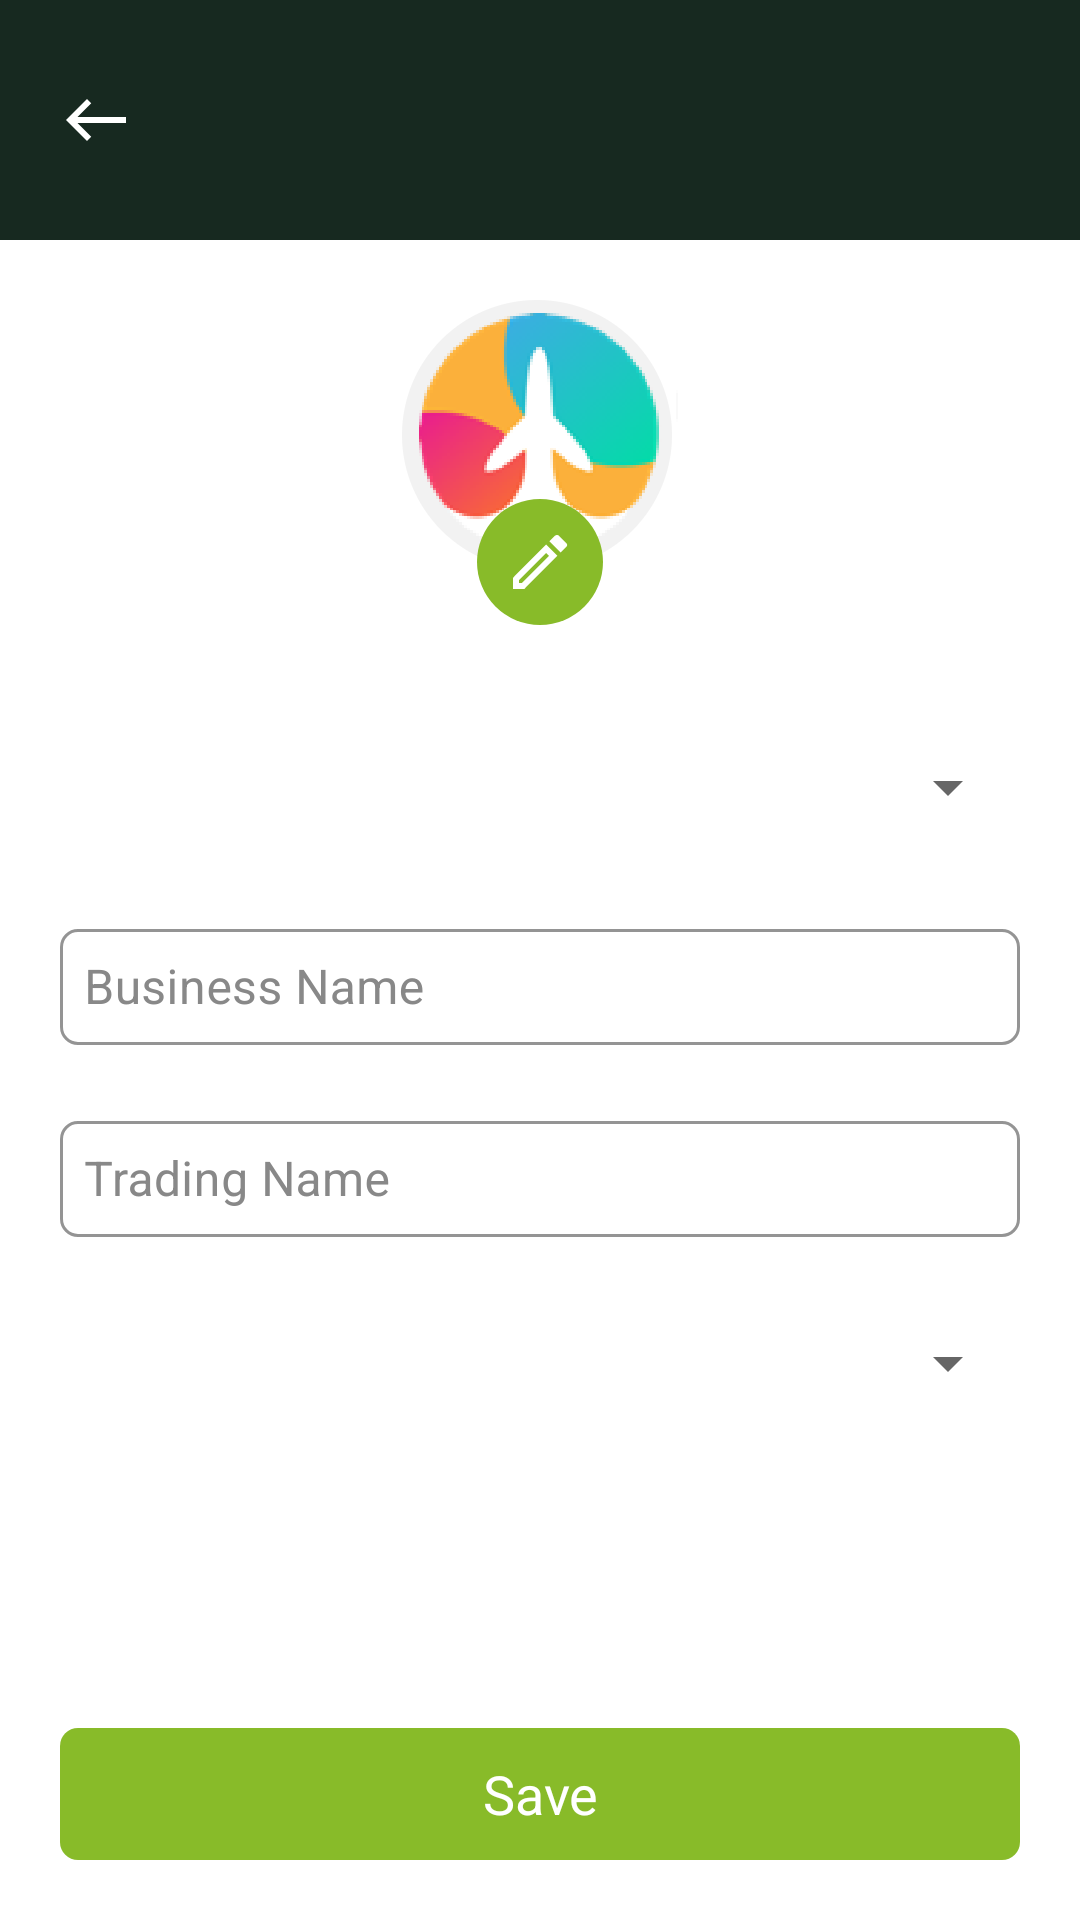

This screen was rendered from an Android layout file. Write that file and the resources it references.
<!-- AndroidManifest.xml: application theme Theme.Catertool -->
<!-- res/layout/activity_company.xml -->
<?xml version="1.0" encoding="utf-8"?>
<RelativeLayout xmlns:android="http://schemas.android.com/apk/res/android"
    xmlns:app="http://schemas.android.com/apk/res-auto"
    xmlns:tools="http://schemas.android.com/tools"
    android:layout_width="match_parent"
    android:layout_height="match_parent"
    tools:context=".Company">

    <include
        android:id="@+id/inToolbar"
        layout="@layout/item_custom_toolbar" />

    <androidx.core.widget.NestedScrollView
        android:id="@+id/nsvScroll"
        android:layout_width="match_parent"
        android:layout_height="wrap_content"
        android:layout_above="@+id/btnSave"
        android:layout_below="@+id/inToolbar"
        android:layout_marginHorizontal="@dimen/dimen_20"
        android:layout_marginTop="@dimen/dimen_20"
        android:scrollbars="none">

        <LinearLayout
            android:layout_width="match_parent"
            android:layout_height="wrap_content"
            android:orientation="vertical">

            <RelativeLayout
                android:layout_width="wrap_content"
                android:layout_height="wrap_content"
                android:layout_gravity="center">

                <androidx.appcompat.widget.AppCompatImageView
                    android:id="@+id/ivCompanyLogo"
                    android:layout_width="wrap_content"
                    android:layout_height="wrap_content"
                    app:srcCompat="@drawable/company_logo" />

                <androidx.appcompat.widget.AppCompatImageView
                    android:layout_width="wrap_content"
                    android:layout_height="wrap_content"
                    android:layout_below="@+id/ivCompanyLogo"
                    android:layout_centerHorizontal="true"
                    android:layout_marginTop="-30dp"
                    app:srcCompat="@drawable/ic_edit" />

            </RelativeLayout>

            <LinearLayout
                android:layout_width="match_parent"
                android:layout_height="@dimen/dimen_44"
                android:layout_marginTop="@dimen/dimen_20"
                android:background="@drawable/bg_spinner_outline"
                android:orientation="vertical">

                <androidx.appcompat.widget.AppCompatSpinner
                    android:id="@+id/ssBusinessType"
                    android:layout_width="match_parent"
                    android:layout_height="match_parent"
                    android:padding="0dp" />

            </LinearLayout>

            <com.google.android.material.textfield.TextInputLayout
                style="@style/Widget.MaterialComponents.TextInputLayout.OutlinedBox"
                android:layout_width="match_parent"
                android:layout_height="@dimen/dimen_44"
                android:layout_marginTop="@dimen/dimen_20"
                android:textColorHint="@color/light_888888"
                app:boxCornerRadiusBottomEnd="@dimen/dimen_6"
                app:boxCornerRadiusBottomStart="@dimen/dimen_6"
                app:boxCornerRadiusTopEnd="@dimen/dimen_6"
                app:boxCornerRadiusTopStart="@dimen/dimen_6"
                app:boxStrokeColor="@color/black_172920">

                <com.google.android.material.textfield.TextInputEditText
                    android:id="@+id/etBusinessName"
                    style="@style/et_login_black_16sp_lato_medium"
                    android:layout_width="match_parent"
                    android:layout_height="match_parent"
                    android:hint="@string/business_name"
                    android:inputType="textCapSentences"
                    android:padding="@dimen/dimen_8" />
            </com.google.android.material.textfield.TextInputLayout>

            <com.google.android.material.textfield.TextInputLayout
                style="@style/Widget.MaterialComponents.TextInputLayout.OutlinedBox"
                android:layout_width="match_parent"
                android:layout_height="@dimen/dimen_44"
                android:layout_marginTop="@dimen/dimen_20"
                android:textColorHint="@color/light_888888"
                app:boxCornerRadiusBottomEnd="@dimen/dimen_6"
                app:boxCornerRadiusBottomStart="@dimen/dimen_6"
                app:boxCornerRadiusTopEnd="@dimen/dimen_6"
                app:boxCornerRadiusTopStart="@dimen/dimen_6"
                app:boxStrokeColor="@color/black_172920">

                <com.google.android.material.textfield.TextInputEditText
                    android:id="@+id/etTradingName"
                    style="@style/et_login_black_16sp_lato_medium"
                    android:layout_width="match_parent"
                    android:layout_height="match_parent"
                    android:hint="@string/trading_name"
                    android:inputType="textCapSentences"
                    android:padding="@dimen/dimen_8" />
            </com.google.android.material.textfield.TextInputLayout>

            <LinearLayout
                android:layout_width="match_parent"
                android:layout_height="@dimen/dimen_44"
                android:layout_marginTop="@dimen/dimen_20"
                android:background="@drawable/bg_spinner_outline"
                android:orientation="vertical">

                <androidx.appcompat.widget.AppCompatSpinner
                    android:id="@+id/ssTypeOfBusiness"
                    android:layout_width="match_parent"
                    android:layout_height="match_parent"
                    android:padding="0dp" />

            </LinearLayout>

        </LinearLayout>

    </androidx.core.widget.NestedScrollView>

    <androidx.appcompat.widget.AppCompatTextView
        android:id="@+id/btnSave"
        style="@style/btn_login_white_18sp_cera_pro_medium"
        android:layout_width="match_parent"
        android:layout_height="@dimen/dimen_44"
        android:layout_alignParentBottom="true"
        android:layout_marginStart="@dimen/dimen_20"
        android:layout_marginTop="@dimen/dimen_20"
        android:layout_marginEnd="@dimen/dimen_20"
        android:layout_marginBottom="@dimen/dimen_20"
        android:background="@drawable/bg_btn_primary"
        android:gravity="center"
        android:text="@string/save" />

</RelativeLayout>
<!-- res/layout/item_custom_toolbar.xml (included above) -->
<?xml version="1.0" encoding="utf-8"?>
<RelativeLayout
    xmlns:android="http://schemas.android.com/apk/res/android"
    android:layout_width="match_parent"
    android:layout_height="@dimen/dimen_80"
    android:paddingHorizontal="@dimen/dimen_20"
    android:background="@color/black_172920">

    <androidx.appcompat.widget.AppCompatImageView
        android:id="@+id/ivBackImg"
        android:layout_width="wrap_content"
        android:layout_height="wrap_content"
        android:layout_centerVertical="true"
        android:src="@drawable/ic_arrow_back_white" />

    <androidx.appcompat.widget.AppCompatTextView
        android:id="@+id/tvHeader"
        style="@style/header_white_18sp_cera_pro_bold"
        android:layout_width="wrap_content"
        android:layout_height="wrap_content"
        android:layout_centerVertical="true"
        android:layout_marginStart="@dimen/dimen_14"
        android:layout_toEndOf="@id/ivBackImg"
        android:text="" />

    <LinearLayout
        android:id="@+id/LlScreens"
        android:layout_width="wrap_content"
        android:layout_height="wrap_content"
        android:layout_centerVertical="true"
        android:layout_alignParentEnd="true"
        android:visibility="gone"
        android:orientation="horizontal">
        <androidx.appcompat.widget.AppCompatTextView
            android:id="@+id/tvOne"
            android:layout_width="wrap_content"
            android:layout_height="wrap_content"
            android:text="@string/one"
            style="@style/et_header_orange_F89858_20sp_cera_pro_bold" />
        <androidx.appcompat.widget.AppCompatTextView
            android:id="@+id/tvTwo"
            android:layout_width="wrap_content"
            android:layout_height="wrap_content"
            android:text="@string/three"
            style="@style/et_header_white_16sp_cera_pro_bold" />
    </LinearLayout>

</RelativeLayout>
<!-- resources referenced by this layout -->
<resources>
  <color name="black_172920">#172920</color>
  <color name="light_888888">#888888</color>
  <dimen name="dimen_14">14dp</dimen>
  <dimen name="dimen_20">20dp</dimen>
  <dimen name="dimen_44">44dp</dimen>
  <dimen name="dimen_6">6dp</dimen>
  <dimen name="dimen_8">8dp</dimen>
  <dimen name="dimen_80">80dp</dimen>
  <!-- drawable bg_btn_primary (drawable) -->
  <?xml version="1.0" encoding="utf-8"?>
  <shape xmlns:android="http://schemas.android.com/apk/res/android"
      android:shape="rectangle">
      <solid android:color="@color/green_88BB29"/>
      <corners android:radius="@dimen/dimen_6"/>
  </shape>
  <!-- drawable ic_arrow_back_white (drawable) -->
  <?xml version="1.0" encoding="utf-8"?>
  <vector xmlns:android="http://schemas.android.com/apk/res/android"
      android:width="24dp"
      android:height="24dp"
      android:viewportWidth="24"
      android:viewportHeight="24">
    <path
        android:pathData="M9,19 L10.41,17.59 5.83,13L22,13l-0,-2L5.83,11l4.59,-4.59L9,5l-7,7Z"
        android:fillColor="#fff"/>
  </vector>
  <string name="business_name">Business Name</string>
  <string name="one">1</string>
  <string name="save">Save</string>
  <string name="three">/3</string>
  <string name="trading_name">Trading Name</string>
  <style name="btn_login_white_18sp_cera_pro_medium">
          <item name="android:textColor">@color/white</item>
          <item name="android:textSize">18sp</item>
          <item name="fontFamily">@font/cera_pro_medium</item>
      </style>
  <style name="et_header_orange_F89858_20sp_cera_pro_bold">
          <item name="android:textColor">@color/orange_F89858</item>
          <item name="android:textSize">20sp</item>
          <item name="fontFamily">@font/cera_pro_bold</item>
      </style>
  <style name="et_header_white_16sp_cera_pro_bold">
          <item name="android:textColor">@color/white</item>
          <item name="android:textSize">16sp</item>
          <item name="fontFamily">@font/cera_pro_bold</item>
      </style>
  <style name="et_login_black_16sp_lato_medium">
          <item name="android:textColor">@color/black</item>
          <item name="android:textColorHint">@color/light_888888</item>
          <item name="android:textSize">16sp</item>
          <item name="fontFamily">@font/lato_medium</item>
      </style>
  <style name="header_white_18sp_cera_pro_bold">
          <item name="android:textColor">@color/white</item>
          <item name="android:textSize">18sp</item>
          <item name="fontFamily">@font/cera_pro_bold</item>
      </style>
  <style name="Theme.Catertool" parent="Theme.MaterialComponents.Light.NoActionBar">
          
          <item name="colorPrimary">@color/blue_0A0C1D</item>
          <item name="colorPrimaryVariant">@color/blue_0A0C1D</item>
          <item name="colorOnPrimary">@color/white</item>
          
          <item name="colorSecondary">@color/teal_200</item>
          <item name="colorSecondaryVariant">@color/black</item>
          <item name="colorOnSecondary">@color/black</item>
          
          <item name="android:statusBarColor" tools:targetApi="l">?attr/colorPrimaryVariant</item>
          
      </style>
  <color name="green_88BB29">#88BB29</color>
  <color name="white">#FFFFFFFF</color>
  <color name="orange_F89858">#F89858</color>
  <color name="black">#000000</color>
  <color name="blue_0A0C1D">#0A0C1D</color>
  <color name="teal_200">#FF03DAC5</color>
</resources>
